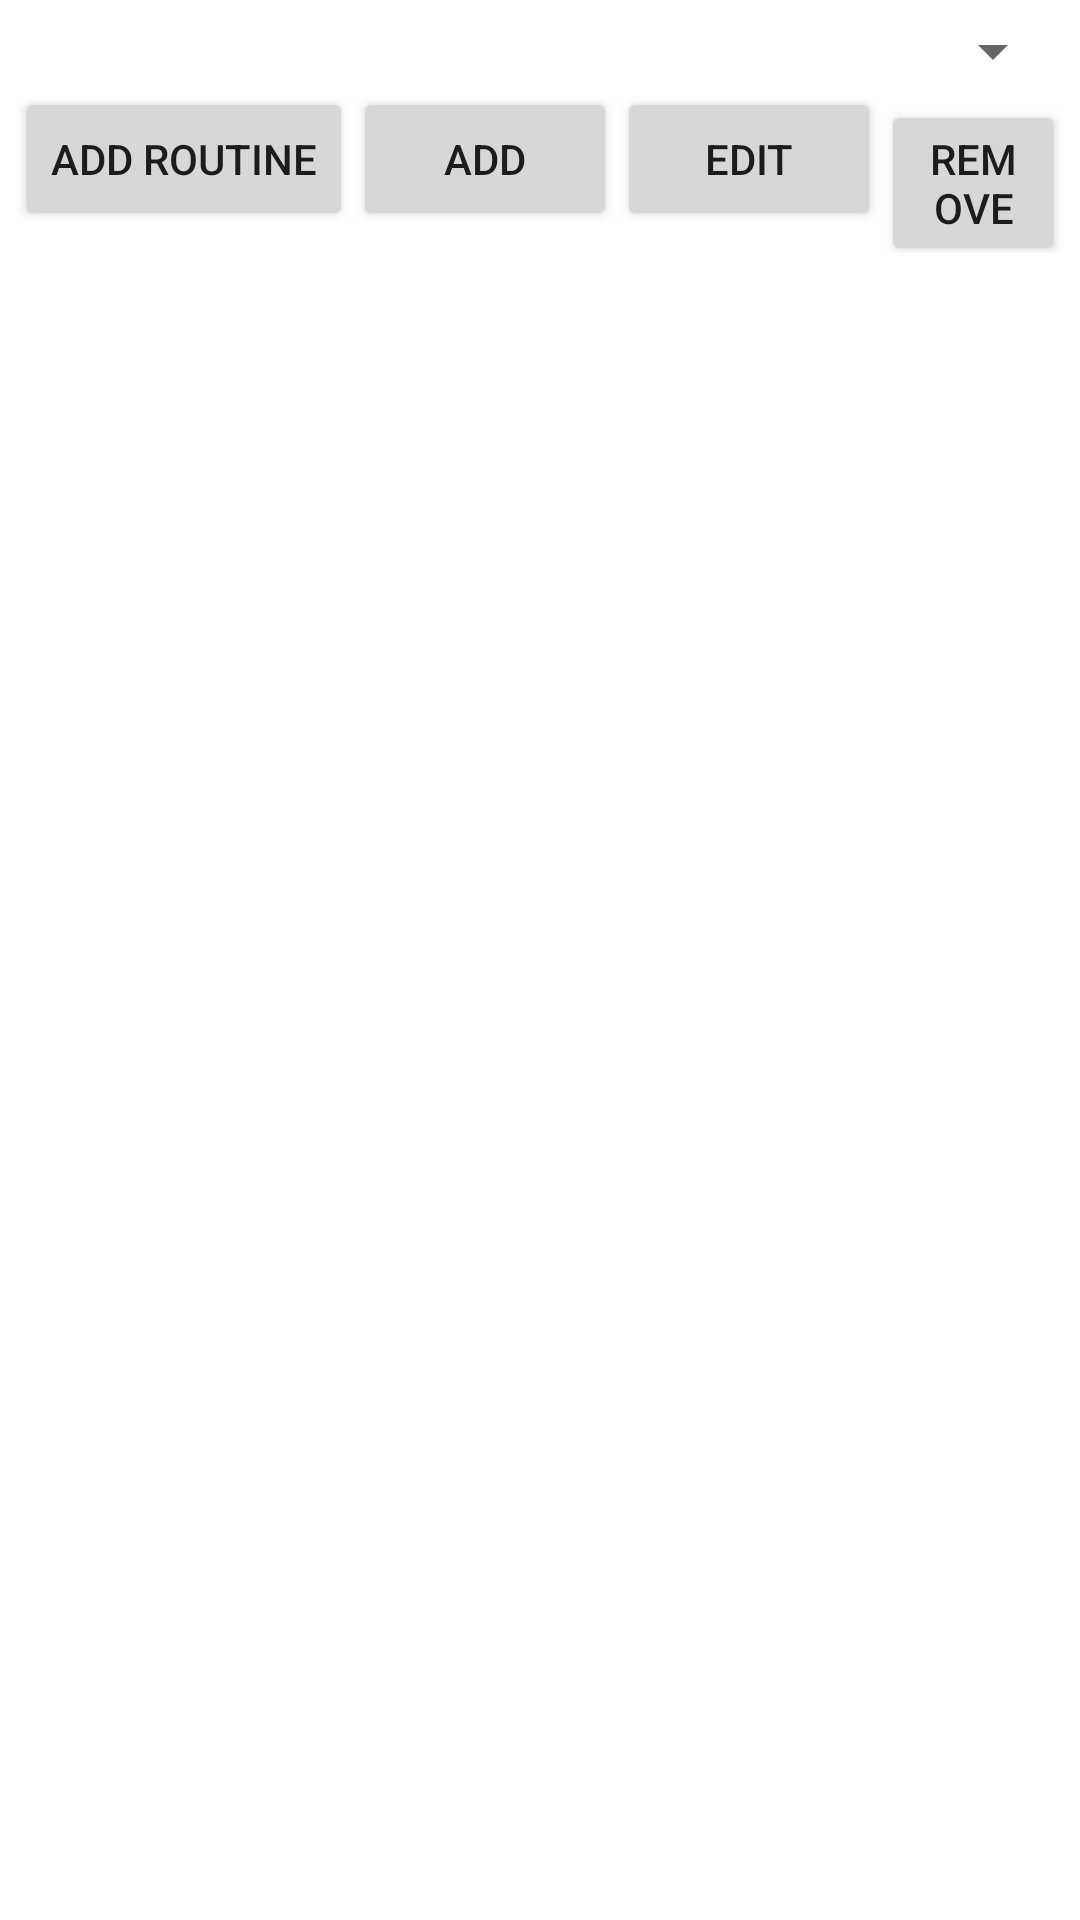

This screen was rendered from an Android layout file. Write that file and the resources it references.
<!-- AndroidManifest.xml: fallback theme Theme.MaterialComponents.DayNight.NoActionBar -->
<!-- res/layout/interactive_listview_fragment.xml -->
<?xml version="1.0" encoding="utf-8"?>

<LinearLayout xmlns:android="http://schemas.android.com/apk/res/android"
    android:layout_width="match_parent"
    android:layout_height="match_parent"
    android:orientation="vertical"
    android:padding="5sp"
    android:background="@color/white" >
    <Spinner
        android:id="@+id/routine_spinner"
        android:layout_width="fill_parent"
        android:layout_height="wrap_content"
        android:prompt="@string/routine_prompt"/>
    <LinearLayout
        android:layout_width="match_parent"
    	android:layout_height="wrap_content"
    	android:orientation="horizontal" >
    	<Button 
    	    android:id="@+id/add_time_button"
    		android:layout_width="wrap_content"
    		android:layout_height="wrap_content"
    		android:text="@string/add_time"/>
    	<Button 
    	    android:id="@+id/add_routine_button"
    		android:layout_width="wrap_content"
    		android:layout_height="wrap_content"
    		android:text="@string/add"/>
    		
    	<Button
    	    android:id="@+id/edit_routine_button" 
    		android:layout_width="wrap_content"
    		android:layout_height="wrap_content"
    		android:text="@string/edit"/>
    	<Button 
    	    android:id="@+id/remove_routine_button"
    		android:layout_width="wrap_content"
    		android:layout_height="wrap_content"
    		android:text="@string/remove"/>
    		
    </LinearLayout>
    <ListView android:id="@id/android:list"
        android:layout_width="fill_parent"
        android:layout_height="fill_parent"        
        android:drawSelectorOnTop="false"
        android:cacheColorHint="@color/transparent"/>
</LinearLayout>
<!-- resources referenced by this layout -->
<resources>
  <color name="transparent">#0000</color>
  <color name="white">#FFFFFF</color>
  <string name="add">Add</string>
  <string name="add_time">Add routine</string>
  <string name="edit">Edit</string>
  <string name="remove">Remove</string>
  <string name="routine_prompt">Select routine</string>
</resources>
